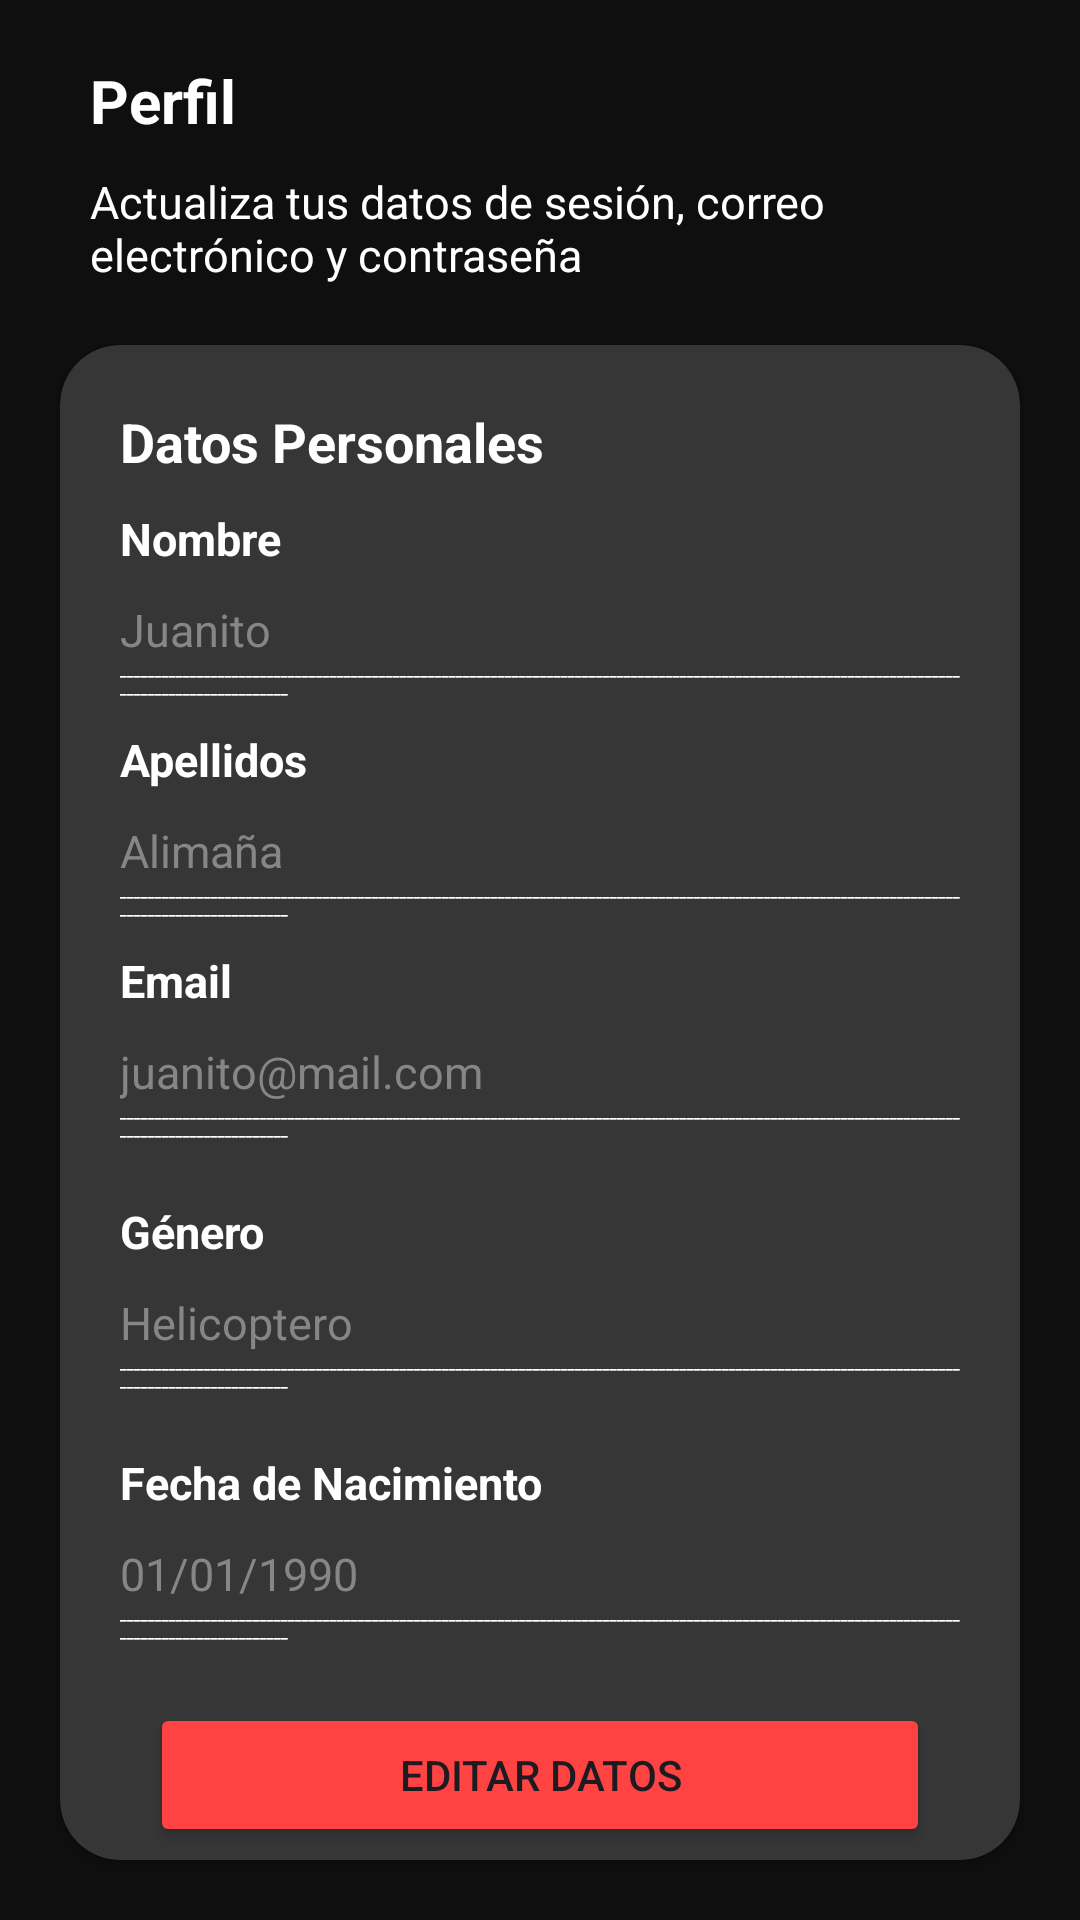

Reconstruct the res/layout file that produces this screen, plus the resources it refers to.
<!-- AndroidManifest.xml: application theme Theme.BigDataApp -->
<!-- res/layout/fragment_perfil.xml -->
<?xml version="1.0" encoding="utf-8"?>
<androidx.constraintlayout.widget.ConstraintLayout xmlns:android="http://schemas.android.com/apk/res/android"
    android:layout_width="match_parent"
    android:layout_height="match_parent"
    xmlns:app="http://schemas.android.com/apk/res-auto"
    android:background="@color/background">

    <TextView
        android:id="@+id/titlePerfil"
        android:layout_width="match_parent"
        android:layout_height="wrap_content"
        android:text="Perfil"
        android:textStyle="bold"
        android:textColor="#FFFFFF"
        android:textSize="20sp"
        app:layout_constraintBottom_toTopOf="@+id/txtPerfil"
        app:layout_constraintTop_toTopOf="parent"
        android:layout_marginStart="30dp"
        android:layout_marginEnd="30dp"
        android:layout_marginTop="20dp"/>

    <TextView
        android:id="@+id/txtPerfil"
        android:layout_width="match_parent"
        android:layout_height="wrap_content"
        android:text="Actualiza tus datos de sesión, correo electrónico y contraseña"
        android:maxLines="2"
        android:textColor="#FFFFFF"
        android:textSize="15sp"
        android:layout_marginStart="30dp"
        android:layout_marginEnd="30dp"
        android:layout_marginTop="10dp"
        app:layout_constraintTop_toBottomOf="@+id/titlePerfil"/>

    <androidx.cardview.widget.CardView
        android:id="@+id/cardPerfil"
        android:layout_width="match_parent"
        android:layout_height="0dp"
        app:layout_constraintTop_toBottomOf="@+id/txtPerfil"
        app:layout_constraintBottom_toBottomOf="parent"
        android:backgroundTint="#363636"
        android:layout_marginStart="20dp"
        android:layout_marginEnd="20dp"
        android:layout_marginTop="20dp"
        android:layout_marginBottom="20dp"
        app:cardCornerRadius="20dp">

        <LinearLayout
            android:layout_width="match_parent"
            android:layout_height="match_parent"
            android:orientation="vertical">

            <TextView
                android:layout_width="match_parent"
                android:layout_height="wrap_content"
                android:text="Datos Personales"
                android:textStyle="bold"
                android:textColor="#FFFFFF"
                android:textSize="18sp"
                android:layout_marginStart="20dp"
                android:layout_marginEnd="20dp"
                android:layout_marginTop="20dp"/>

            <TextView
                android:layout_width="match_parent"
                android:layout_height="wrap_content"
                android:text="Nombre"
                android:textStyle="bold"
                android:textColor="#FFFFFF"
                android:textSize="15sp"
                android:layout_marginStart="20dp"
                android:layout_marginEnd="20dp"
                android:layout_marginTop="10dp"/>

            <TextView
                android:layout_width="match_parent"
                android:layout_height="wrap_content"
                android:text="Juanito"
                android:textColor="#878686"
                android:textSize="15sp"
                android:layout_marginStart="20dp"
                android:layout_marginEnd="20dp"
                android:layout_marginTop="10dp"/>

            <TextView
                android:layout_width="match_parent"
                android:layout_height="wrap_content"
                android:text="________________________________________________________________________________________________________________________________________________"
                android:textSize="5sp"
                android:textStyle="bold"
                android:textColor="#FFFFFF"
                android:layout_marginStart="20dp"
                android:layout_marginEnd="20dp"/>

            <TextView
                android:layout_width="match_parent"
                android:layout_height="wrap_content"
                android:text="Apellidos"
                android:textStyle="bold"
                android:textColor="#FFFFFF"
                android:textSize="15sp"
                android:layout_marginStart="20dp"
                android:layout_marginEnd="20dp"
                android:layout_marginTop="10dp"/>

            <TextView
                android:layout_width="match_parent"
                android:layout_height="wrap_content"
                android:text="Alimaña"
                android:textColor="#878686"
                android:textSize="15sp"
                android:layout_marginStart="20dp"
                android:layout_marginEnd="20dp"
                android:layout_marginTop="10dp"/>

            <TextView
                android:layout_width="match_parent"
                android:layout_height="wrap_content"
                android:text="________________________________________________________________________________________________________________________________________________"
                android:textSize="5sp"
                android:textStyle="bold"
                android:textColor="#FFFFFF"
                android:layout_marginStart="20dp"
                android:layout_marginEnd="20dp"/>

            <TextView
                android:layout_width="match_parent"
                android:layout_height="wrap_content"
                android:text="Email"
                android:textStyle="bold"
                android:textColor="#FFFFFF"
                android:textSize="15sp"
                android:layout_marginStart="20dp"
                android:layout_marginEnd="20dp"
                android:layout_marginTop="10dp"/>

            <TextView
                android:layout_width="match_parent"
                android:layout_height="wrap_content"
                android:text="juanito@mail.com"
                android:textColor="#878686"
                android:textSize="15sp"
                android:layout_marginStart="20dp"
                android:layout_marginEnd="20dp"
                android:layout_marginTop="10dp"/>

            <TextView
                android:layout_width="match_parent"
                android:layout_height="wrap_content"
                android:text="________________________________________________________________________________________________________________________________________________"
                android:textSize="5sp"
                android:textStyle="bold"
                android:textColor="#FFFFFF"
                android:layout_marginStart="20dp"
                android:layout_marginEnd="20dp"/>

            <TextView
                android:layout_width="match_parent"
                android:layout_height="wrap_content"
                android:text="Género"
                android:textStyle="bold"
                android:textColor="#FFFFFF"
                android:textSize="15sp"
                android:layout_marginStart="20dp"
                android:layout_marginEnd="20dp"
                android:layout_marginTop="20dp"/>

            <TextView
                android:layout_width="match_parent"
                android:layout_height="wrap_content"
                android:text="Helicoptero"
                android:textColor="#878686"
                android:textSize="15sp"
                android:layout_marginStart="20dp"
                android:layout_marginEnd="20dp"
                android:layout_marginTop="10dp"/>

            <TextView
                android:layout_width="match_parent"
                android:layout_height="wrap_content"
                android:text="________________________________________________________________________________________________________________________________________________"
                android:textSize="5sp"
                android:textStyle="bold"
                android:textColor="#FFFFFF"
                android:layout_marginStart="20dp"
                android:layout_marginEnd="20dp"/>

            <TextView
                android:layout_width="match_parent"
                android:layout_height="wrap_content"
                android:text="Fecha de Nacimiento"
                android:textStyle="bold"
                android:textColor="#FFFFFF"
                android:textSize="15sp"
                android:layout_marginStart="20dp"
                android:layout_marginEnd="20dp"
                android:layout_marginTop="20dp"/>

            <TextView
                android:layout_width="match_parent"
                android:layout_height="wrap_content"
                android:text="01/01/1990"
                android:textColor="#878686"
                android:textSize="15sp"
                android:layout_marginStart="20dp"
                android:layout_marginEnd="20dp"
                android:layout_marginTop="10dp"/>

            <TextView
                android:layout_width="match_parent"
                android:layout_height="wrap_content"
                android:text="________________________________________________________________________________________________________________________________________________"
                android:textSize="5sp"
                android:textStyle="bold"
                android:textColor="#FFFFFF"
                android:layout_marginStart="20dp"
                android:layout_marginEnd="20dp"/>

            <Button
                android:layout_width="match_parent"
                android:layout_height="wrap_content"
                android:text="Editar Datos"
                android:layout_gravity="center"
                android:backgroundTint="#FF4343"
                android:layout_marginStart="30dp"
                android:layout_marginEnd="30dp"
                android:layout_marginTop="20dp">
            </Button>
        </LinearLayout>





    </androidx.cardview.widget.CardView>

</androidx.constraintlayout.widget.ConstraintLayout>
<!-- resources referenced by this layout -->
<resources>
  <color name="background">#0F0F0F</color>
  <style name="Theme.BigDataApp" parent="Base.Theme.BigDataApp" />
  <style name="Base.Theme.BigDataApp" parent="Theme.Material3.DayNight.NoActionBar">
          
          
          <item name="colorPrimary">@color/background</item>
      </style>
</resources>
